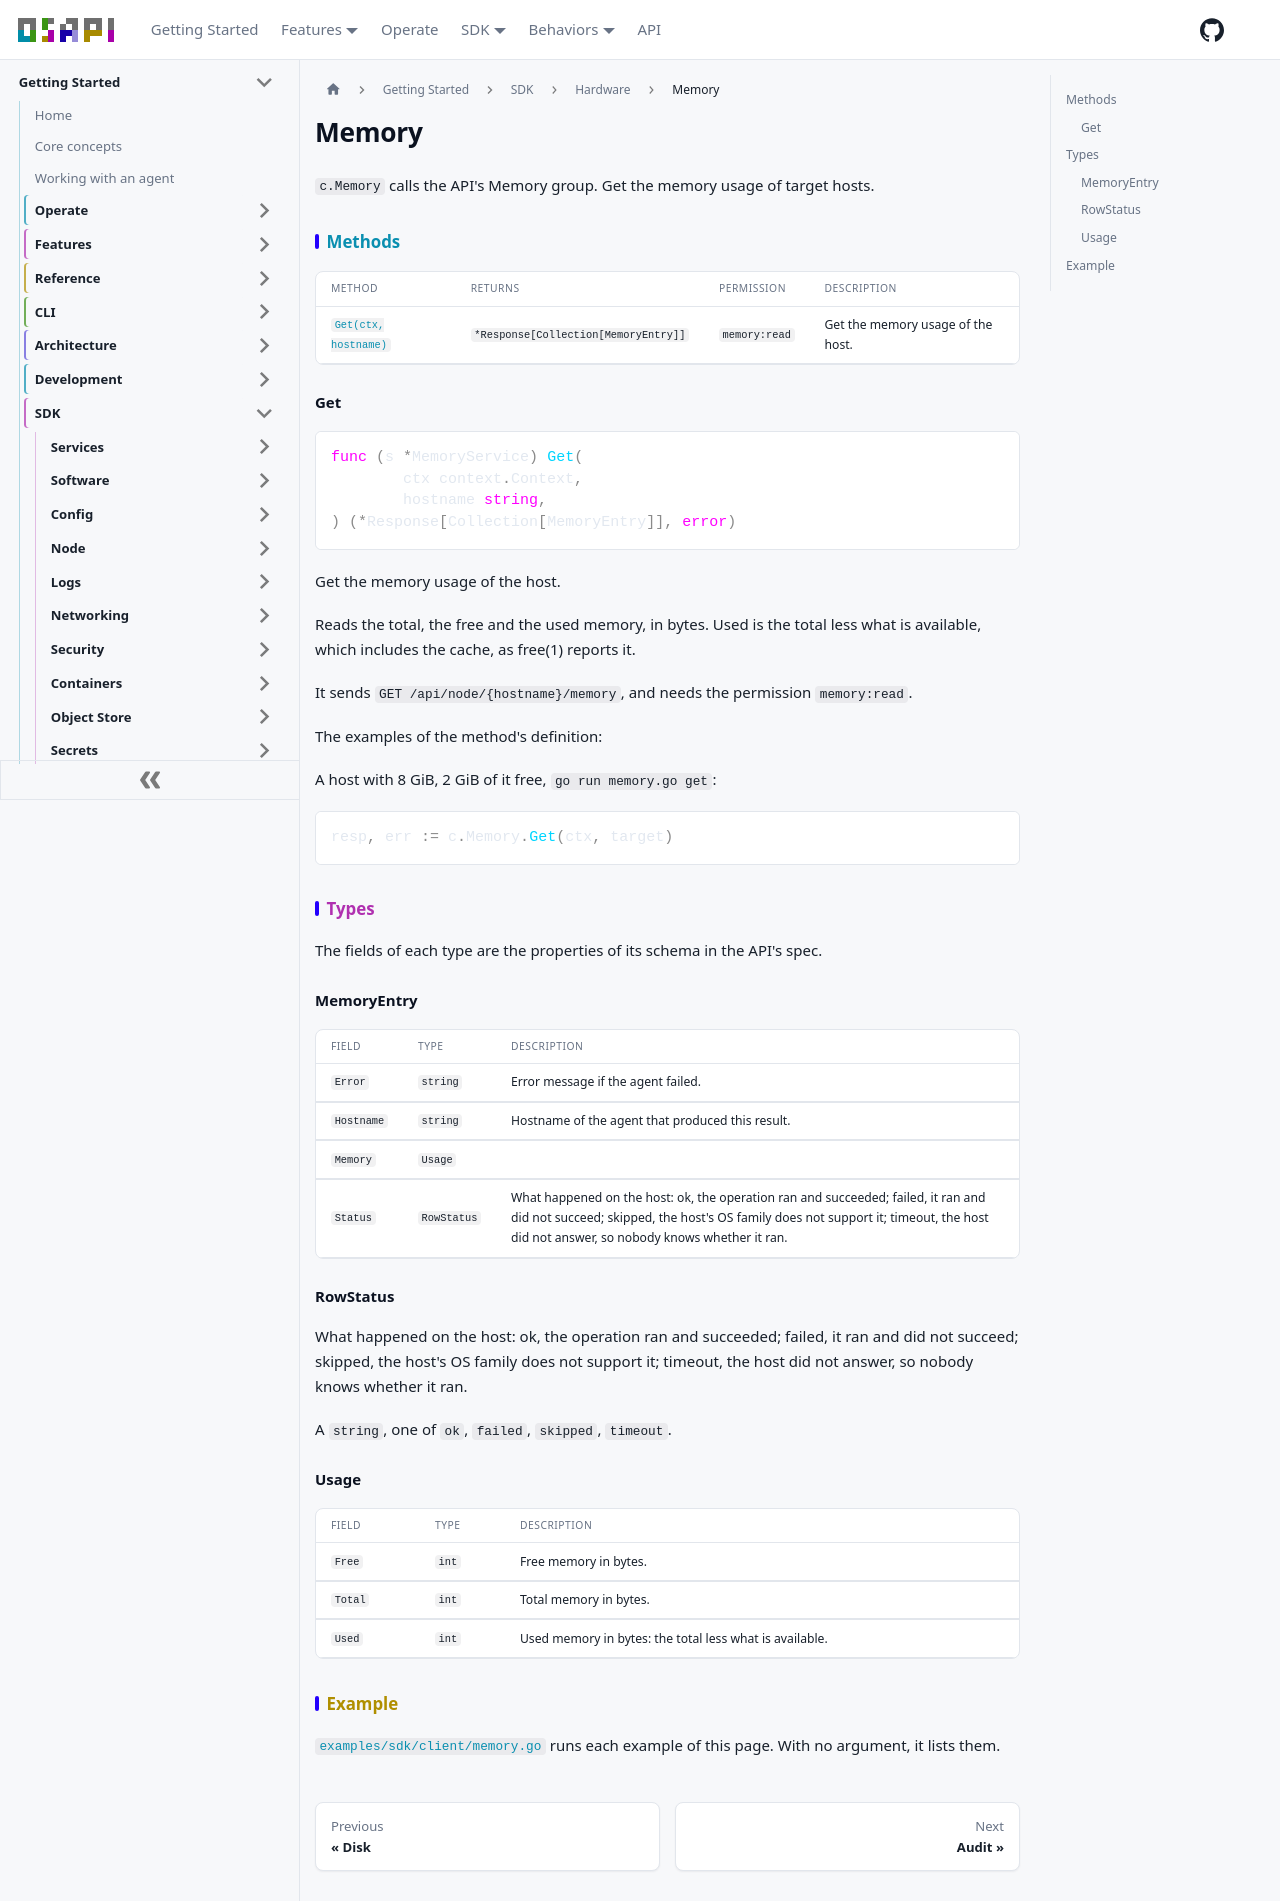

repository: osapi-io/osapi · page: sidebar/sdk/hardware/memory.html · generator: docusaurus

---
title: Memory
---

<!-- Code generated by internal/sdk/gen. DO NOT EDIT. -->

# Memory

`c.Memory` calls the API's Memory group. Get the memory usage of target hosts.

## Methods

| Method                       | Returns                              | Permission    | Description                       |
| ---------------------------- | ------------------------------------ | ------------- | --------------------------------- |
| [`Get(ctx, hostname)`](#get) | `*Response[Collection[MemoryEntry]]` | `memory:read` | Get the memory usage of the host. |

### Get

```go
func (s *MemoryService) Get(
	ctx context.Context,
	hostname string,
) (*Response[Collection[MemoryEntry]], error)
```

Get the memory usage of the host.

Reads the total, the free and the used memory, in bytes. Used is the total less
what is available, which includes the cache, as free(1) reports it.

It sends `GET /api/node/{hostname}/memory`, and needs the permission
`memory:read`.

The examples of the method's definition:

A host with 8 GiB, 2 GiB of it free, `go run memory.go get`:

```go
resp, err := c.Memory.Get(ctx, target)
```

## Types

The fields of each type are the properties of its schema in the API's spec.

### MemoryEntry

| Field      | Type        | Description                                                                                                                                                                                                              |
| ---------- | ----------- | ------------------------------------------------------------------------------------------------------------------------------------------------------------------------------------------------------------------------ |
| `Error`    | `string`    | Error message if the agent failed.                                                                                                                                                                                       |
| `Hostname` | `string`    | Hostname of the agent that produced this result.                                                                                                                                                                         |
| `Memory`   | `Usage`     |                                                                                                                                                                                                                          |
| `Status`   | `RowStatus` | What happened on the host: ok, the operation ran and succeeded; failed, it ran and did not succeed; skipped, the host's OS family does not support it; timeout, the host did not answer, so nobody knows whether it ran. |

### RowStatus

What happened on the host: ok, the operation ran and succeeded; failed, it ran
and did not succeed; skipped, the host's OS family does not support it; timeout,
the host did not answer, so nobody knows whether it ran.

A `string`, one of `ok`, `failed`, `skipped`, `timeout`.

### Usage

| Field   | Type  | Description                                             |
| ------- | ----- | ------------------------------------------------------- |
| `Free`  | `int` | Free memory in bytes.                                   |
| `Total` | `int` | Total memory in bytes.                                  |
| `Used`  | `int` | Used memory in bytes: the total less what is available. |

## Example

[`examples/sdk/client/memory.go`](https://github.com/osapi-io/osapi/blob/main/examples/sdk/client/memory.go)
runs each example of this page. With no argument, it lists them.
